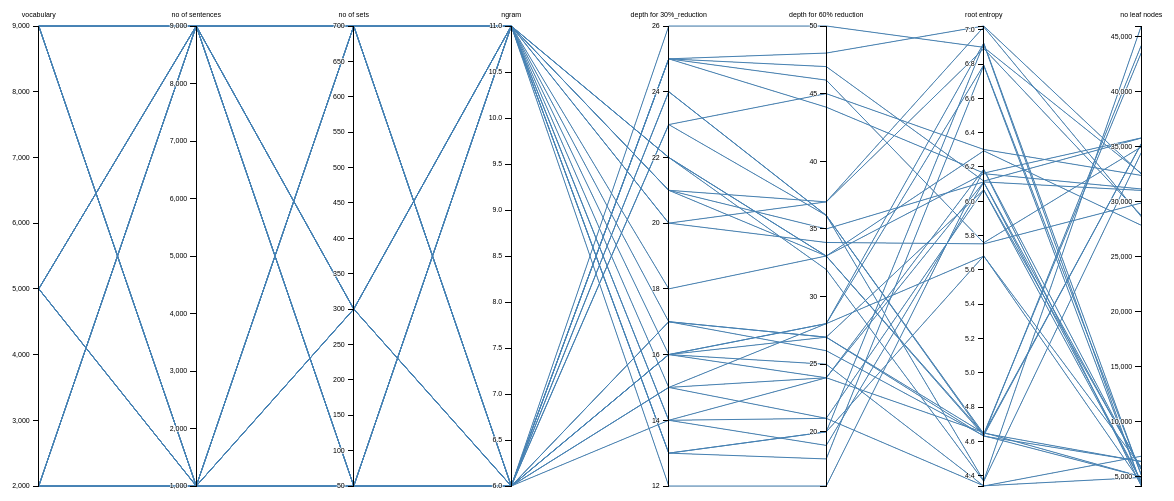
D3 v3 page, settled after 480 driven frames (8 s of simulated time); the page loaded 1 data file(s).


        var margin = {
            top : 30,
            right : 10,
            bottom : 10,
            left : 10
        }, width = 1280 - margin.left - margin.right, height = 500 - margin.top - margin.bottom;

        var x = d3.scale.ordinal().rangePoints([ 0, width ], 1), y = {};

        var line = d3.svg.line(), axis = d3.svg.axis().orient("left"), background, foreground;

        var svg = d3.select(".viz").append("svg").attr("width", width + margin.left + margin.right).attr("height", height + margin.top + margin.bottom).append("g").attr(
                "transform", "translate(" + margin.left + "," + margin.top + ")");

        d3.csv("statistics.csv", function(error, cars) {

            // Extract the list of dimensions and create a scale for each.
            x.domain(dimensions = d3.keys(cars[0]).filter(function(d) {
                return d != "name" && (y[d] = d3.scale.linear().domain(d3.extent(cars, function(p) {
                    return +p[d];
                })).range([ height, 0 ]));
            }));

            // Add grey background lines for context.
            background = svg.append("g").attr("class", "background").selectAll("path").data(cars).enter().append("path").attr("d", path);

            // Add blue foreground lines for focus.
            foreground = svg.append("g").attr("class", "foreground").selectAll("path").data(cars).enter().append("path").attr("d", path);

            // Add a group element for each dimension.
            var g = svg.selectAll(".dimension").data(dimensions).enter().append("g").attr("class", "dimension").attr("transform", function(d) {
                return "translate(" + x(d) + ")";
            });

            // Add an axis and title.
            g.append("g").attr("class", "axis").each(function(d) {
                d3.select(this).call(axis.scale(y[d]));
            }).append("text").style("text-anchor", "middle").attr("y", -9).text(function(d) {
                return d;
            });

            // Add and store a brush for each axis.
            g.append("g").attr("class", "brush").each(function(d) {
                d3.select(this).call(y[d].brush = d3.svg.brush().y(y[d]).on("brush", brush));
            }).selectAll("rect").attr("x", -8).attr("width", 16);
        });

        // Returns the path for a given data point.
        function path(d) {
            return line(dimensions.map(function(p) {
                return [ x(p), y[p](d[p]) ];
            }));
        }

        // Handles a brush event, toggling the display of foreground lines.
        function brush() {
            var actives = dimensions.filter(function(p) {
                return !y[p].brush.empty();
            }), extents = actives.map(function(p) {
                return y[p].brush.extent();
            });
            foreground.style("display", function(d) {
                return actives.every(function(p, i) {
                    return extents[i][0] <= d[p] && d[p] <= extents[i][1];
                }) ? null : "none";
            });
        }
    

### data: statistics.csv
vocabulary, no of sentences, no of sets, ngram, depth for 30%_reduction, depth for 60% reduction, root entropy, no leaf nodes
2000, 1000, 50, 6, 16, 25, 4.34, 6836
2000, 1000, 50, 11, 15, 21, 4.341, 4902
5000, 1000, 50, 6, 17, 27, 4.647, 6351
5000, 1000, 50, 11, 16, 24, 4.651, 4977
9000, 1000, 50, 6, 17, 27, 4.63, 6371
9000, 1000, 50, 11, 17, 26, 4.633, 4972
2000, 1000, 300, 6, 16, 28, 5.68, 5849
2000, 1000, 300, 11, 13, 20, 5.681, 4395
5000, 1000, 300, 6, 16, 27, 6.066, 5753
5000, 1000, 300, 11, 14, 21, 6.066, 4533
9000, 1000, 300, 6, 15, 24, 6.111, 5644
9000, 1000, 300, 11, 14, 19, 6.111, 4590
2000, 1000, 700, 6, 14, 24, 6.186, 5622
2000, 1000, 700, 11, 12, 16, 6.185, 4126
5000, 1000, 700, 6, 15, 28, 6.795, 5175
5000, 1000, 700, 11, 13, 18, 6.792, 4256
9000, 1000, 700, 6, 16, 28, 6.923, 5108
9000, 1000, 700, 11, 13, 20, 6.919, 4218
2000, 9000, 50, 6, 24, 36, 4.37, 45997
2000, 9000, 50, 11, 22, 32, 4.367, 34470
5000, 9000, 50, 6, 24, 36, 4.644, 43560
5000, 9000, 50, 11, 22, 33, 4.643, 35252
9000, 9000, 50, 6, 23, 36, 4.635, 44224
9000, 9000, 50, 11, 22, 33, 4.634, 35291
2000, 9000, 300, 6, 25, 46, 5.758, 34988
2000, 9000, 300, 11, 20, 34, 5.752, 29886
5000, 9000, 300, 6, 25, 47, 6.118, 35793
5000, 9000, 300, 11, 21, 35, 6.113, 31031
9000, 9000, 300, 6, 25, 44, 6.164, 35809
9000, 9000, 300, 11, 21, 33, 6.161, 31164
2000, 9000, 700, 6, 23, 45, 6.302, 32395
2000, 9000, 700, 11, 18, 33, 6.294, 27858
5000, 9000, 700, 6, 26, 50, 6.898, 32585
5000, 9000, 700, 11, 21, 37, 6.89, 28770
9000, 9000, 700, 6, 25, 48, 7.022, 32519
9000, 9000, 700, 11, 20, 37, 7.017, 28644